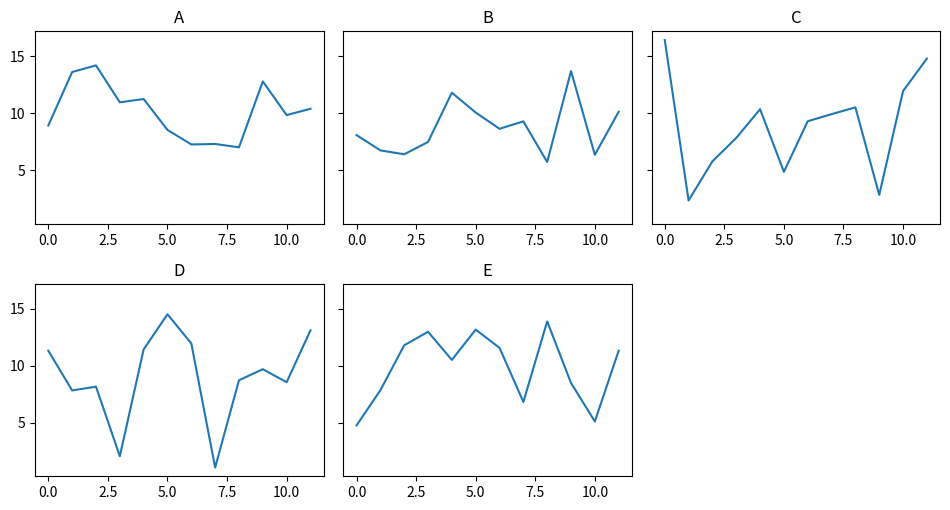
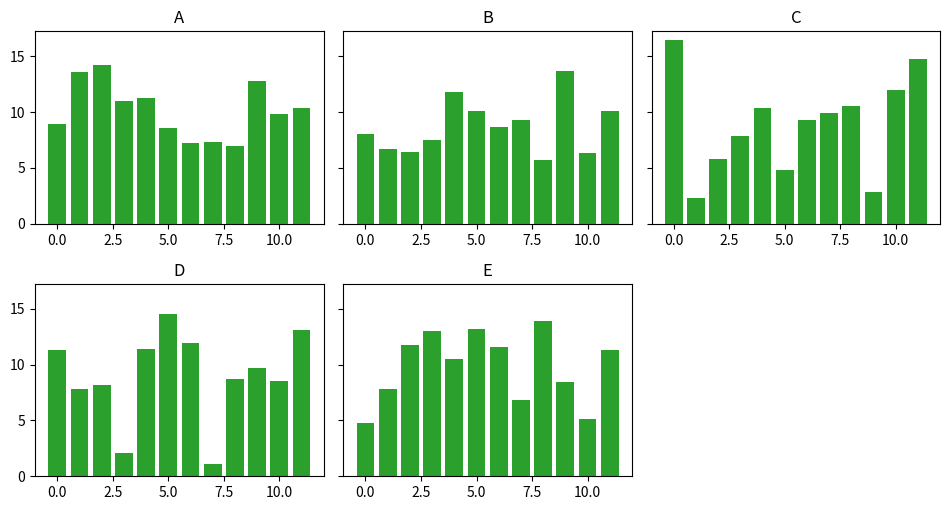
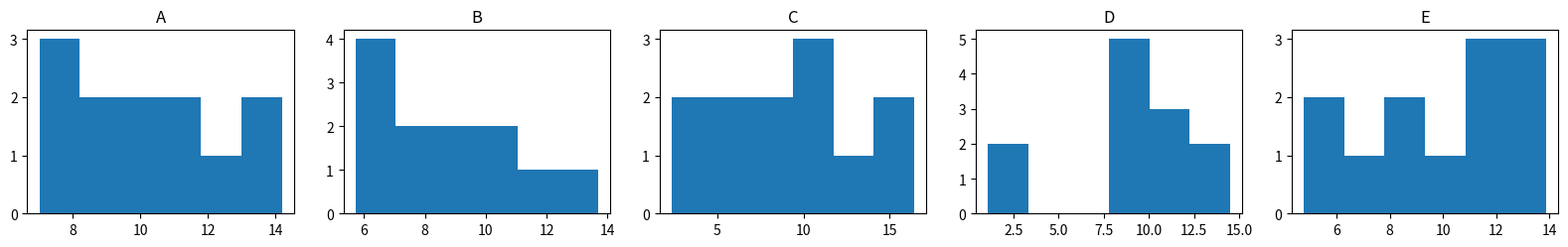

These charts were generated, in order, by the following Python code:
# A generic facet(df, by, kind) function used for line, bar and hist facets of the same DataFrame.
import numpy as np
import pandas as pd
import matplotlib.pyplot as plt


def facet(df, by, value, kind="line", ncols=3, **kw):
    groups = list(df.groupby(by))
    nrows = int(np.ceil(len(groups) / ncols))
    fig, axs = plt.subplots(nrows, ncols, figsize=(3.2 * ncols, 2.6 * nrows), squeeze=False, sharey=kind != "hist")
    for ax, (name, g) in zip(axs.flat, groups):
        if kind == "line":
            ax.plot(g["t"], g[value], **kw)
        elif kind == "bar":
            ax.bar(g["t"], g[value], **kw)
        else:
            ax.hist(g[value], **kw)
        ax.set_title(str(name))
    for ax in axs.flat[len(groups):]:
        ax.set_visible(False)
    fig.tight_layout()
    return fig, axs


rng = np.random.default_rng(20)
df = pd.DataFrame({"g": np.repeat(list("ABCDE"), 12), "t": np.tile(np.arange(12), 5), "v": rng.normal(10, 3, 60)})
f1, a1 = facet(df, "g", "v")
f2, a2 = facet(df, "g", "v", kind="bar", color="C2")
f3, a3 = facet(df, "g", "v", kind="hist", bins=6, ncols=5)
for i, f in enumerate((f1, f2, f3)):
    f.savefig(f"facet_{i}.png", dpi=40)
print(a1.shape, a3.shape, sum(ax.get_visible() for ax in a1.flat), a2[0, 0].get_ylim() == a2[1, 1].get_ylim())
